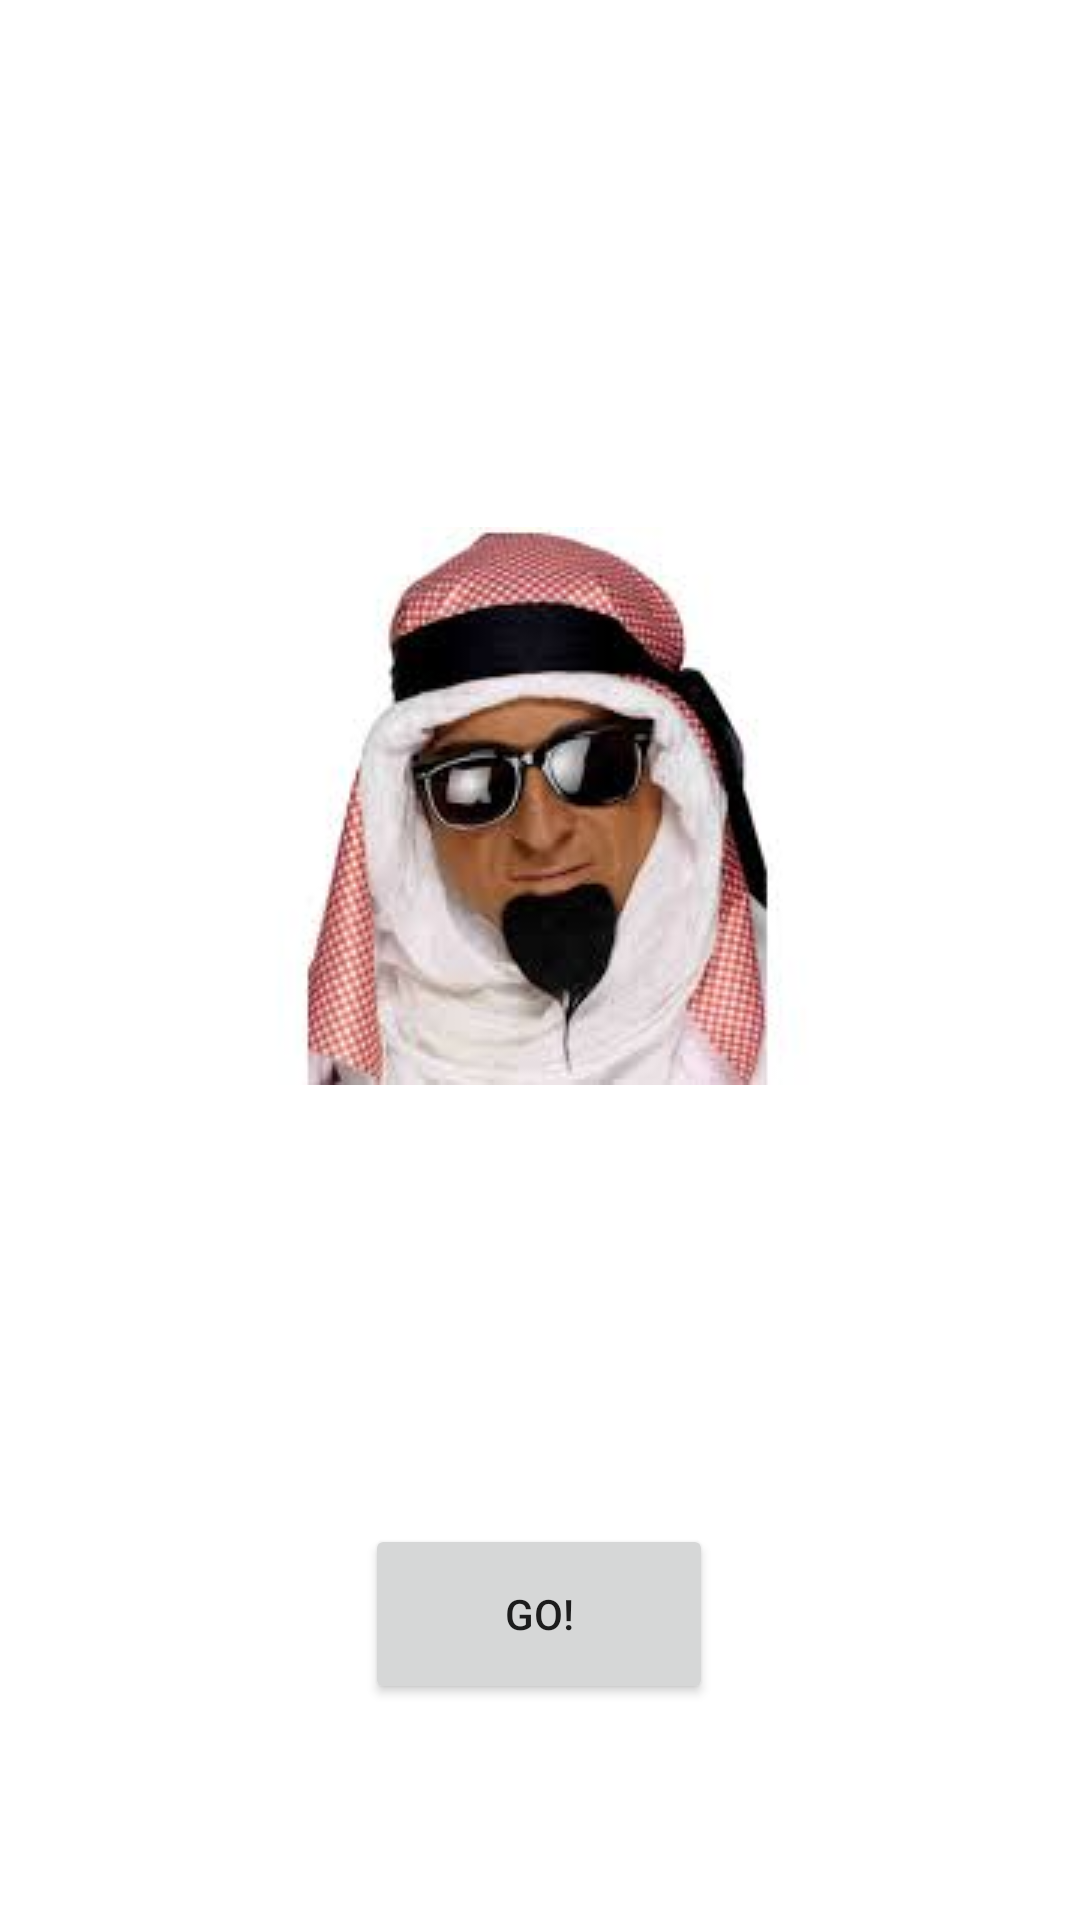

Produce the Android XML layout that renders to this screen, including the resource entries it uses.
<!-- AndroidManifest.xml: application theme Theme.AllahHuAkbar -->
<!-- res/layout/activity_main.xml -->
<?xml version="1.0" encoding="utf-8"?>
<androidx.constraintlayout.widget.ConstraintLayout xmlns:android="http://schemas.android.com/apk/res/android"
    xmlns:app="http://schemas.android.com/apk/res-auto"
    xmlns:tools="http://schemas.android.com/tools"
    android:layout_width="match_parent"
    android:layout_height="match_parent"
    tools:context=".MainActivity">

    <ImageView
        android:id="@+id/imageView"
        android:layout_width="wrap_content"
        android:layout_height="wrap_content"
        app:layout_constraintBottom_toBottomOf="parent"
        app:layout_constraintHorizontal_bias="0.496"
        app:layout_constraintLeft_toLeftOf="parent"
        app:layout_constraintRight_toRightOf="parent"
        app:layout_constraintTop_toTopOf="parent"
        app:layout_constraintVertical_bias="0.387"
        app:srcCompat="@drawable/images" />

    <Button
        android:layout_width="116dp"
        android:layout_height="60dp"
        android:layout_marginBottom="72dp"
        android:text="@string/go"
        app:layout_constraintBottom_toBottomOf="parent"
        app:layout_constraintHorizontal_bias="0.498"
        app:layout_constraintLeft_toLeftOf="parent"
        app:layout_constraintRight_toRightOf="parent"
        android:onClick="openVoiceRec"/>

</androidx.constraintlayout.widget.ConstraintLayout>
<!-- resources referenced by this layout -->
<resources>
  <!-- drawable images: png bitmap (drawable-v24, 52054 bytes) -->
  <string name="go">GO!</string>
  <style name="Theme.AllahHuAkbar" parent="Theme.MaterialComponents.DayNight.DarkActionBar">
          
          <item name="colorPrimary">@color/purple_500</item>
          <item name="colorPrimaryVariant">@color/purple_700</item>
          <item name="colorOnPrimary">@color/white</item>
          
          <item name="colorSecondary">@color/teal_200</item>
          <item name="colorSecondaryVariant">@color/teal_700</item>
          <item name="colorOnSecondary">@color/black</item>
          
          <item name="android:statusBarColor" tools:targetApi="l">?attr/colorPrimaryVariant</item>
          
      </style>
  <!-- not gathered from this repository: default colours our renderer supplied (Android Studio template values) -->
  <color name="purple_500">#FF6200EE</color>
  <color name="purple_700">#FF3700B3</color>
  <color name="teal_200">#FF03DAC5</color>
  <color name="teal_700">#FF018786</color>
  <color name="black">#FF000000</color>
  <color name="white">#FFFFFFFF</color>
</resources>
